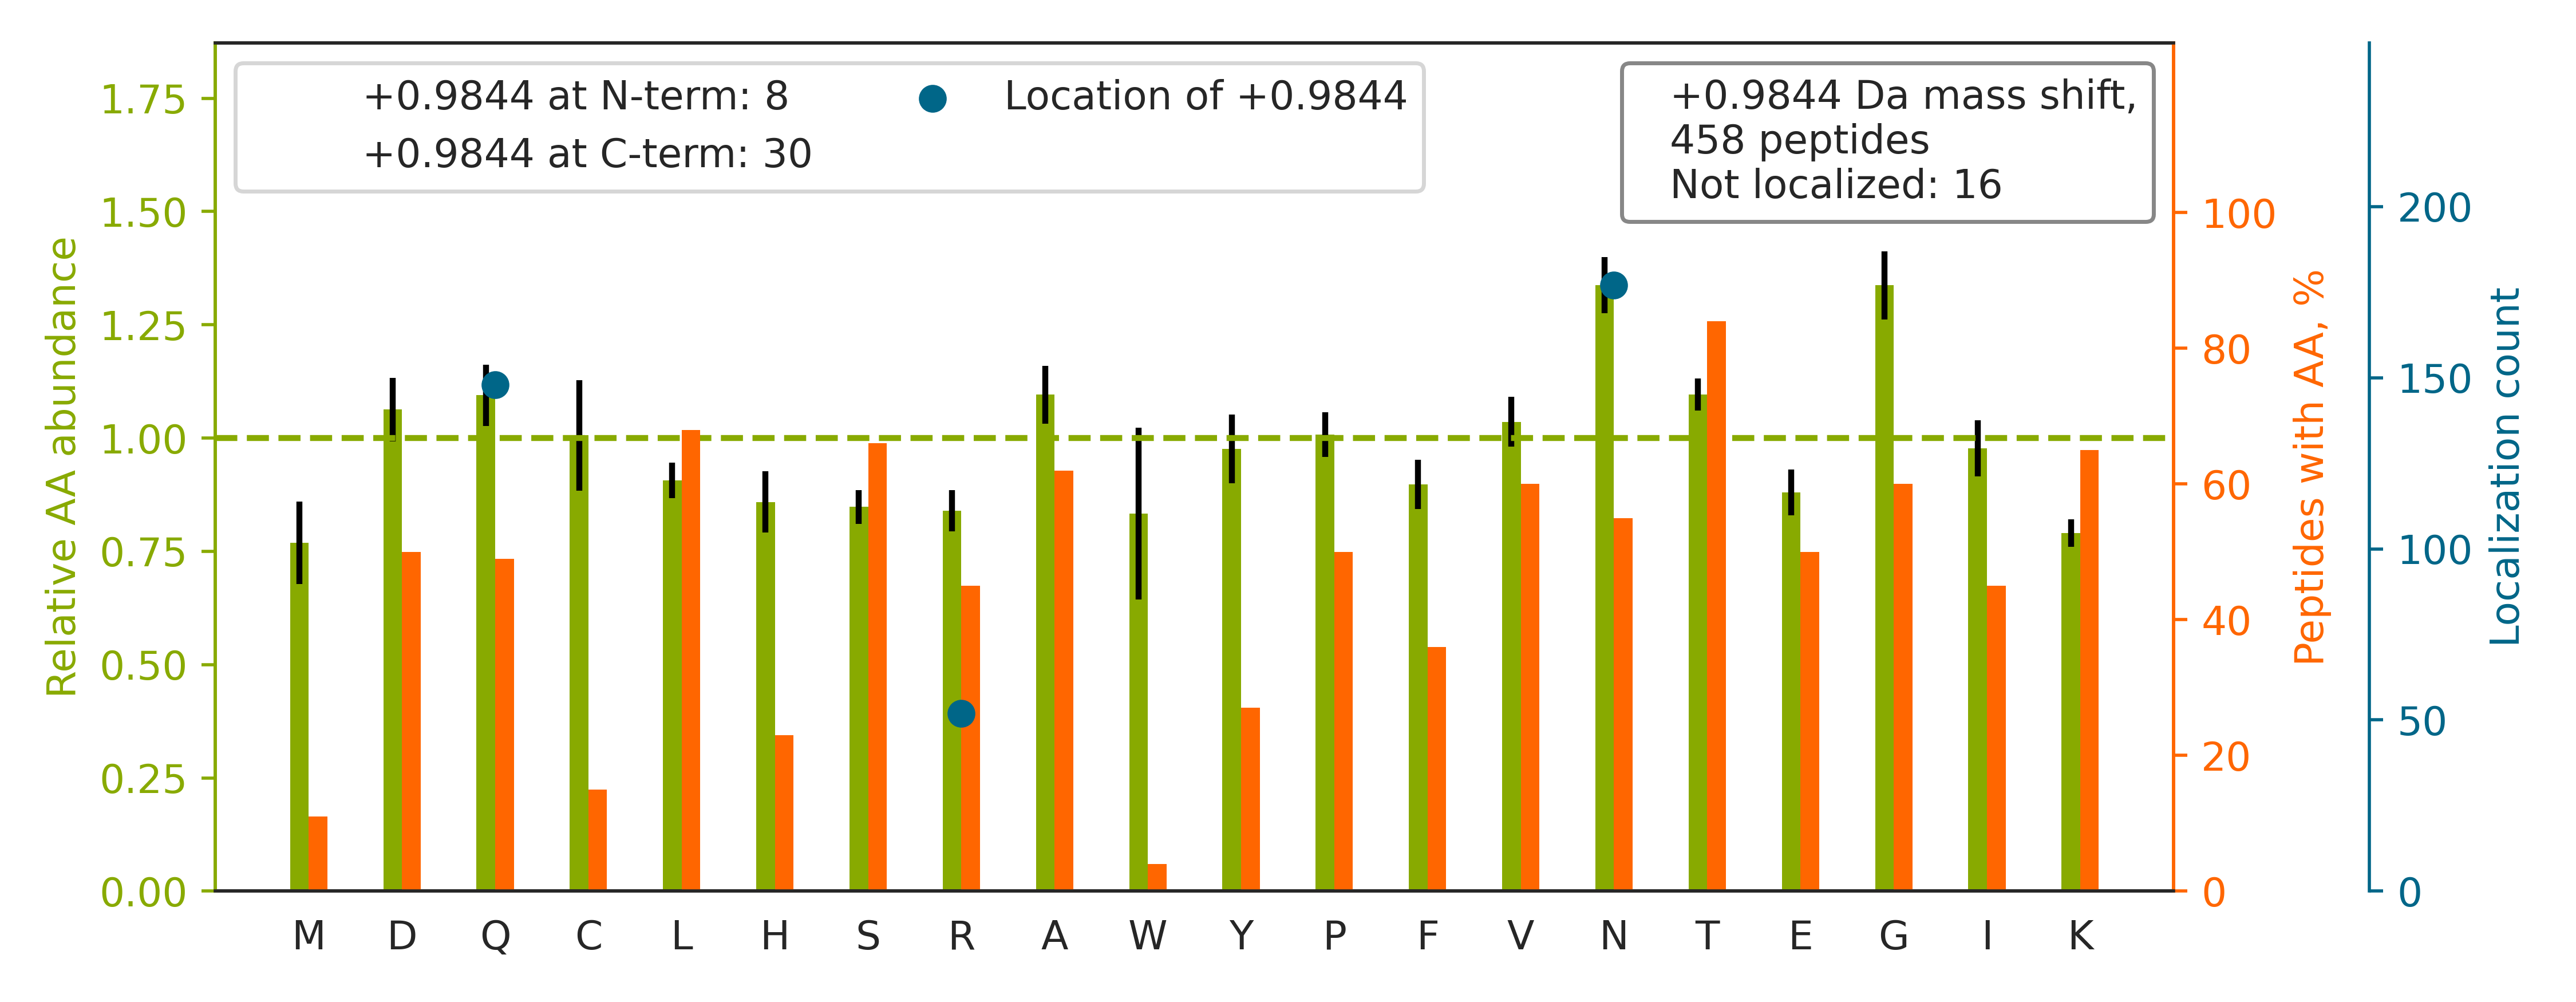

The data file committed next to this chart (first rows):
top isoform	localization score	spectrum
R.SSPGQTPEEGAQ[+1]ALAEFAALHGPALR.A	0.9922	20160929_QE1_nlc1_BTW_SA_hs_HELA_S_Exp3_…
R.SGPFGQIFRPDNFVFGQ[+1]SGAGNNWAK.G	0.9788	20160929_QE1_nlc1_BTW_SA_hs_HELA_S_Exp3_…
K.TEAASDPQ[+1]HPAASEGAAAAAASPPLLR.C	0.8806	20160929_QE1_nlc1_BTW_SA_hs_HELA_S_Exp3_…
K.HTGPGILSMANAGPNTN[+1]GSQFFICTAK.T	0.4133	20160929_QE1_nlc1_BTW_SA_hs_HELA_S_Exp3_…
K.TNHIGHTGYLN[+1]TVTVSPDGSLCASGGK.D	1	20160929_QE1_nlc1_BTW_SA_hs_HELA_S_Exp3_…
K.TPQICVVGSGPAGFYTAQ[+1]HLLK.H	0.6769	20160929_QE1_nlc1_BTW_SA_hs_HELA_S_Exp3_…
K.TYNTDVPLVLMN[+1]SFNTDEDTK.K	0.1215	20160929_QE1_nlc1_BTW_SA_hs_HELA_S_Exp3_…
K.TSVQFQ[+1]NFSPTVVHPGDLQTQLAVQTK.R	0.7868	20160929_QE1_nlc1_BTW_SA_hs_HELA_S_Exp3_…
K.TFSHELSDFGLESTAGEIPVVAIR[+1].T	1.0	20160929_QE1_nlc1_BTW_SA_hs_HELA_S_Exp3_…
R.TIIGSFN[+1]GALAAVPVQDLGSTVIK.E	0.9968	20160929_QE1_nlc1_BTW_SA_hs_HELA_S_Exp3_…
K.TFQLQLLSPSSSIVPAFNTGTITQ[+1]VIK.V	0.8592	20160929_QE1_nlc1_BTW_SA_hs_HELA_S_Exp3_…
R.TGDFQLHTNVN[+1]DGTEFGGSIYQK.V	0.9035	20160929_QE1_nlc1_BTW_SA_hs_HELA_S_Exp3_…
K.HQN[+1]VQLPREGQEDQGLTK.D	0.5121	20160929_QE1_nlc1_BTW_SA_hs_HELA_S_Exp3_…
R.TATESFASDPILYR[+1]PVAVALDTKGPEIR.T	0.9999	20160929_QE1_nlc1_BTW_SA_hs_HELA_S_Exp3_…
K.TGVGYPQ[+1]LSAVIECADSAHGLK.G	1.0	20160929_QE1_nlc1_BTW_SA_hs_HELA_S_Exp3_…
R.HIADLAGNSEVILPVPAFN[+1]VINGGSHAGNK.L	0.02926	20160929_QE1_nlc1_BTW_SA_hs_HELA_S_Exp3_…
K.STN[+1]GDTFLGGEDFDQALLR.H	0.9971	20160929_QE1_nlc1_BTW_SA_hs_HELA_S_Exp3_…
K.TLGVSFVQ[+1]AESECR.H	0.9941	20160929_QE1_nlc1_BTW_SA_hs_HELA_S_Exp3_…
K.TQGNVFATDAILATLMSCTR[+1].S	0.9865	20160929_QE1_nlc1_BTW_SA_hs_HELA_S_Exp3_…
R.SAYALGGLGSGICPNRETLMDLSTK.A		20160929_QE1_nlc1_BTW_SA_hs_HELA_S_Exp3_…
R.TSRPENAIIYNNN[+1]EDFQVGQAK.V	0.3835	20160929_QE1_nlc1_BTW_SA_hs_HELA_S_Exp3_…
R.TVDLGLTGN[+1]HGVVHPSLADSANK.F	1	20160929_QE1_nlc1_BTW_SA_hs_HELA_S_Exp3_…
K.TDLNPDNLQ[+1]GGDDLDPNYVLSSR.V	0.8603	20160929_QE1_nlc1_BTW_SA_hs_HELA_S_Exp3_…
K.TQEQ[+1]LALEMAELTAR.I	0.7285	20160929_QE1_nlc1_BTW_SA_hs_HELA_S_Exp3_…
R.SN[+1]PGGFGIAPHCLDEGTVR.S	1	20160929_QE1_nlc1_BTW_SA_hs_HELA_S_Exp3_…
K.HFVALSTN[+1]TTK.V	1.0	20160929_QE1_nlc1_BTW_SA_hs_HELA_S_Exp3_…
K.TIGGGDDSFN[+1]TFFSETGAGK.H	1.0	20160929_QE1_nlc1_BTW_SA_hs_HELA_S_Exp3_…
K.THSVN[+1]GITEEADPTIYSGK.V	1.0	20160929_QE1_nlc1_BTW_SA_hs_HELA_S_Exp3_…
K.SPFSVAVSPSLDLSK.I		20160929_QE1_nlc1_BTW_SA_hs_HELA_S_Exp3_…
K.Q[+1]AFTDVATGSLGQGLGAACGMAYTGK.Y	0.01434	20160929_QE1_nlc1_BTW_SA_hs_HELA_S_Exp3_…
K.TEFLSFMN[+1]TELAAFTK.N	1.0	20160929_QE1_nlc1_BTW_SA_hs_HELA_S_Exp3_…
R.TYQELLVN[+1]QNPIAQPLASR.R	0.03537	20160929_QE1_nlc1_BTW_SA_hs_HELA_S_Exp3_…
R.TLTAVHDAILEDLVFPSEIVGK.R		20160929_QE1_nlc1_BTW_SA_hs_HELA_S_Exp3_…
K.TGHIAAGTSTN[+1]GIK.F	1.0	20160929_QE1_nlc1_BTW_SA_hs_HELA_S_Exp3_…
K.TFTTQETITN[+1]AETAK.E	0.2922	20160929_QE1_nlc1_BTW_SA_hs_HELA_S_Exp3_…
K.TIIITCSFTPGSCTLTAYK.L		20160929_QE1_nlc1_BTW_SA_hs_HELA_S_Exp3_…
R.HQGVMVGMGQ[+1]K.D	0.9999	20160929_QE1_nlc1_BTW_SA_hs_HELA_S_Exp3_…
K.HSQ[+1]FIGYPITLYLEK.E	1.0	20160929_QE1_nlc1_BTW_SA_hs_HELA_S_Exp3_…
R.SLGSVQAPSYGAR[+1]PVSSAASVYAGAGGSGSR.I	1	20160929_QE1_nlc1_BTW_SA_hs_HELA_S_Exp3_…
K.LVIN[+1]GNPITIFQERDPSK.I	8.081020337002059e-05	20160929_QE1_nlc1_BTW_SA_hs_HELA_S_Exp3_…
R.SNASLTN[+1]NQNLIQSLK.E	0.03087	20160929_QE1_nlc1_BTW_SA_hs_HELA_S_Exp3_…
K.TCTTVAFTQ[+1]VNSEDK.G	0.1044	20160929_QE1_nlc1_BTW_SA_hs_HELA_S_Exp3_…
K.TVAGGAWTYN[+1]TTSAVTVK.S	1.0	20160929_QE1_nlc1_BTW_SA_hs_HELA_S_Exp3_…
K.TLAQ[+1]LNPESSLFIIASK.T	0.06938	20160929_QE1_nlc1_BTW_SA_hs_HELA_S_Exp3_…
R.TGLFSATQ[+1]TQEVENLVR.A	0.09533	20160929_QE1_nlc1_BTW_SA_hs_HELA_S_Exp3_…
R.NMGGPYGGGN[+1]YGPGGSGGSGGYGGR.S	0.381	20160929_QE1_nlc1_BTW_SA_hs_HELA_S_Exp3_…
K.TVTNAVVTVPAYFN[+1]DSQR.Q	0.2339	20160929_QE1_nlc1_BTW_SA_hs_HELA_S_Exp3_…
K.TKSEN[+1]GLEFTSSGSANTETTK.V	0.9956	20160929_QE1_nlc1_BTW_SA_hs_HELA_S_Exp3_…
R.TAAAN[+1]AAAGAAENAFR.A	0.9999	20160929_QE1_nlc1_BTW_SA_hs_HELA_S_Exp3_…
K.TN[+1]GDSQQPSSSGLASSK.A	0.9992	20160929_QE1_nlc1_BTW_SA_hs_HELA_S_Exp3_…
R.SAFSN[+1]LFGGEPLSYTR.F	1	20160929_QE1_nlc1_BTW_SA_hs_HELA_S_Exp3_…
K.TPQQTSASQ[+1]QMLNFPDK.G	0.01956	20160929_QE1_nlc1_BTW_SA_hs_HELA_S_Exp3_…
K.TR[+1]TFNTSTGGLLLPSDTK.R	0.01158	20160929_QE1_nlc1_BTW_SA_hs_HELA_S_Exp3_…
K.SAAQAAAQTN[+1]SNAAGK.Q	0.1121	20160929_QE1_nlc1_BTW_SA_hs_HELA_S_Exp3_…
K.TAN[+1]EGGSLLYEQLGYK.A	0.2104	20160929_QE1_nlc1_BTW_SA_hs_HELA_S_Exp3_…
R.GITN[+1]LCVIGGDGSLTGANLFRK.E	1	20160929_QE1_nlc1_BTW_SA_hs_HELA_S_Exp3_…
K.TNVN[+1]GGAIALGHPLGGSGSR.I	0.9995	20160929_QE1_nlc1_BTW_SA_hs_HELA_S_Exp3_…
K.TTTHVPPELGQ[+1]IMDSETFEK.S	1.0	20160929_QE1_nlc1_BTW_SA_hs_HELA_S_Exp3_…
K.TTHFVEGGDAGN[+1]REDQINR.L	0.9289	20160929_QE1_nlc1_BTW_SA_hs_HELA_S_Exp3_…
K.TGVHHYSGN[+1]NIELGTACGK.Y	0.3831	20160929_QE1_nlc1_BTW_SA_hs_HELA_S_Exp3_…
... 398 more rows
